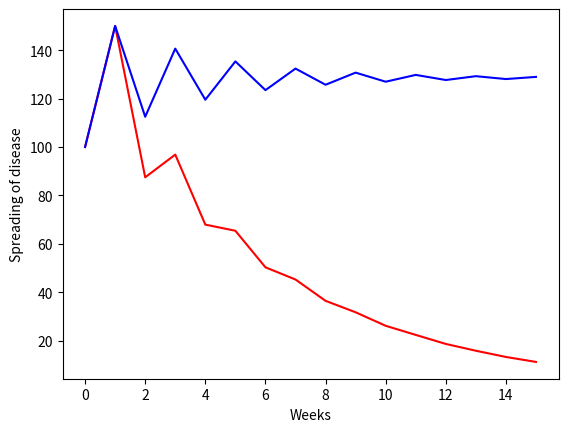

Write Python code to recreate this figure.
import numpy as np
import matplotlib.pyplot as plt

a = 0.25 #the first ratio of people getting sick

N = 15 #number of weeks

b1 = 0.5 #people falling sick the coming terms (1)
b2 = 0.75 #people falling sick the coming terms (2)

x0 = 100 #number of sick people first week
x1 = 150 #number of sick people second week

#a.)
#main function for calculating the number of sick people as a difference equation
def disease_weeks(a, b, x0, x1, N):
    weeks = list(range(N+1)) #making a list with values from 0 to 15
    x = np.zeros(N+1) #empty array with a size of 15
    #for-loop simulating the difference equation
    for i in range(2, N+1):
        x[0] = x0 #first term
        x[1] = x1 #second term
        x[i] = a*x[i-1] + b*x[i-2] #the x[n] sequence
    return weeks, x

weeks, x = disease_weeks(a,b1,x0,x1,N)
weeks2, x2 = disease_weeks(a,b2,x0,x1,N)

print(disease_weeks(a,b1,x0,x1,N)) #printing the values for the difference equation with the b1 value
print(disease_weeks(a,b2,x0,x1,N)) #printing the values for the difference equation with the b2 value

plt.xlabel("Weeks")
plt.ylabel("Spreading of disease")
plt.plot(weeks, x, '-r')
plt.plot(weeks2, x2, '-b')
plt.savefig("disease.png")
plt.show()

#b.)
#Function to present the difference equation simplefied with a while loop
def disease_week_n(a, b, x0, x1, N):
    n = 2
    while n < N+1:
        xn = x1*a + x0*b #the difference equation
        x0 = x1 #the first and second term
        x1 = xn
        n += 1 #incremating n
    return xn
sick = disease_week_n(a, b1, x0, x1, N)
sick2 = disease_week_n(a, b2, x0, x1, N)

print(sick, sick2)

"""
Output: python3 disease.py
#a.)
The plot is show in the png disease.png
[0, 1, 2, 3, 4, 5, 6, 7, 8, 9, 10, 11, 12, 13, 14, 15]
[100, 150, 87.5,  96.875, 67.96875,  65.4296875, 50.34179688,  45.30029297,
 36.49597168,  31.7741394 ,  26.19152069,  22.43494987,
 18.70449781,  15.89359939,  13.32564875,  11.27821188]

[0, 1, 2, 3, 4, 5, 6, 7, 8, 9, 10, 11, 12, 13, 14, 15]
[100, 150, 112.5, 140.625, 119.53125, 135.3515625 , 123.48632812, 132.38525391,
125.71105957, 130.71670532, 126.96247101, 129.77814674,
127.66638994, 129.25020754, 128.06234434, 128.95324174]

#b.)
11.278211884200573 128.95324174314737
"""
